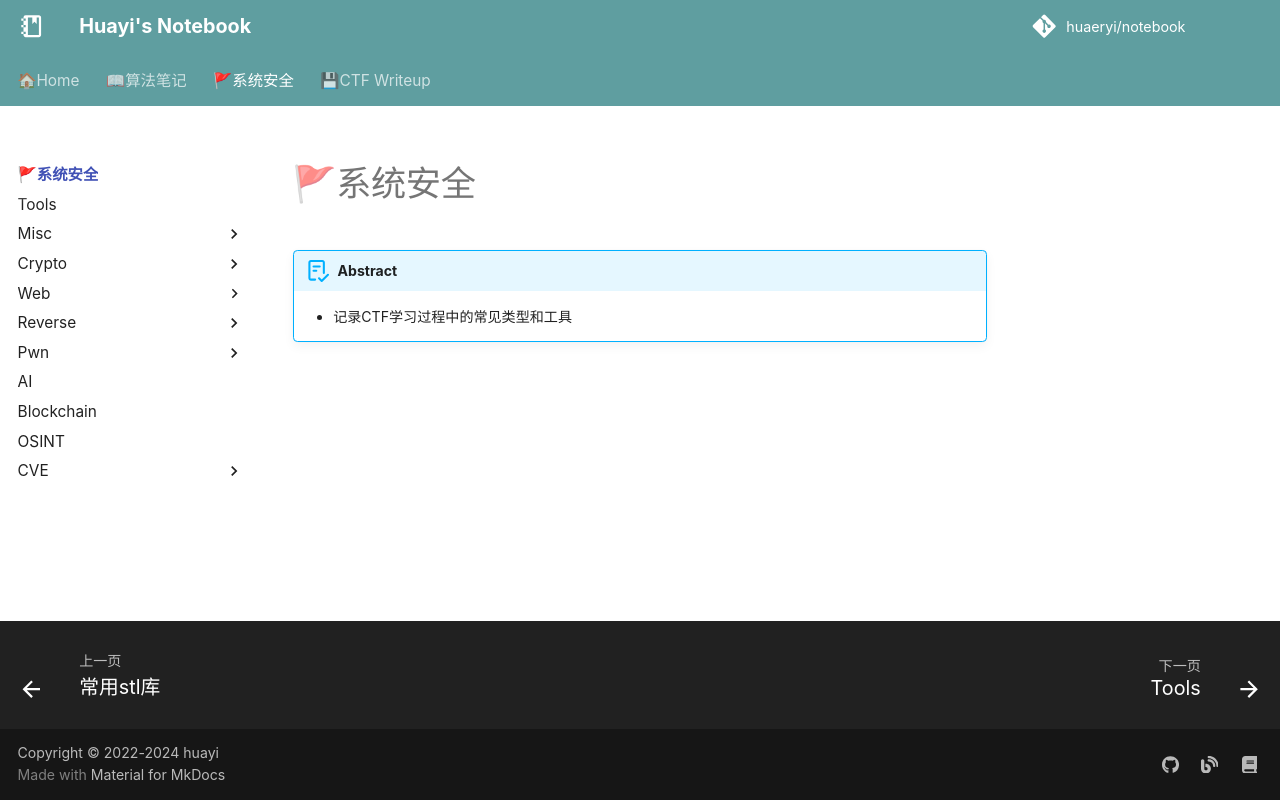

repository: huaeryi/notebook · page: ctf/index.html · generator: mkdocs

# 🚩系统安全

!!! Abstract 

    * 记录CTF学习过程中的常见类型和工具
